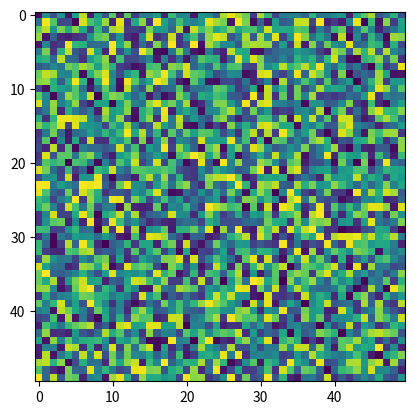

Reproduce this figure in Python.
import math
import numpy as np


def combine_images(generated_images):
    total = generated_images.shape[0]
    cols = int(math.sqrt(total))
    rows = math.ceil(float(total)/cols)
    width, height = generated_images.shape[1:3]
    combined_image = np.zeros((height*rows, width*cols),
                              dtype=generated_images.dtype)

    for index, image in enumerate(generated_images):
        i = int(index/cols)
        j = index % cols
        combined_image[width*i:width*(i+1), height*j:height*(j+1)] =\
            image[:, :, 0]
    return combined_image


if __name__ == "__main__":
    images = np.random.uniform(-1, 1, size=(100, 5, 5, 1))
    combine = combine_images(images)
    print(combine.shape)
    import matplotlib.pyplot as plt
    plt.imshow(combine)
    plt.show()
